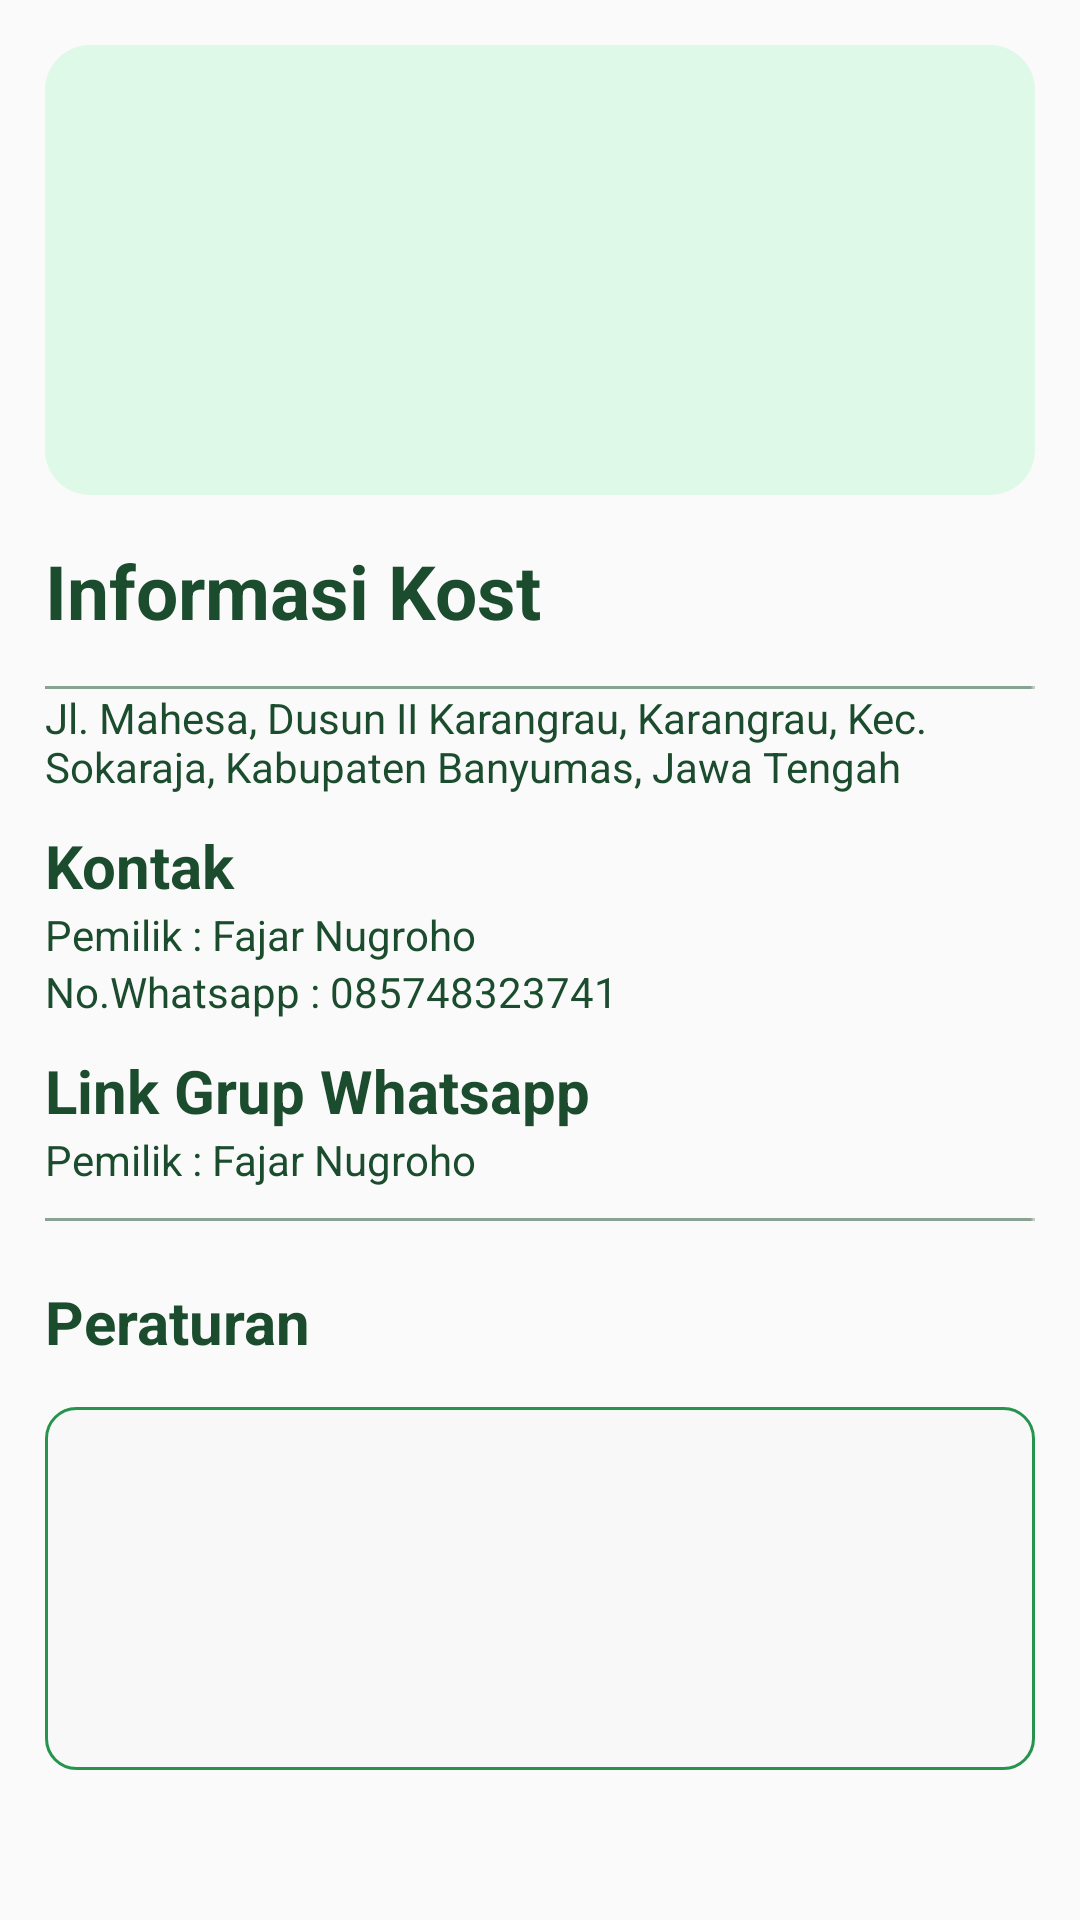

This screen was rendered from an Android layout file. Write that file and the resources it references.
<!-- AndroidManifest.xml: application theme Theme.Kostifyrev -->
<!-- res/layout/fragment_info_kost.xml -->
<?xml version="1.0" encoding="utf-8"?>
<RelativeLayout xmlns:android="http://schemas.android.com/apk/res/android"
    xmlns:tools="http://schemas.android.com/tools"
    android:layout_width="match_parent"
    android:layout_height="match_parent"
    tools:context=".info_kost">


    <ImageView
        android:id="@+id/fotokost"
        android:layout_width="match_parent"
        android:layout_height="150dp"
        android:src="@drawable/bgradius15"
        android:layout_marginTop="15dp"
        android:layout_marginHorizontal="15dp"/>


    <TextView
        android:id="@+id/namakost"
        android:layout_width="wrap_content"
        android:layout_height="wrap_content"
        android:layout_below="@+id/fotokost"
        android:layout_margin="15dp"
        android:text="Informasi Kost"
        android:textSize="25sp"
        android:textStyle="bold"
        android:textColor="@color/warna10"/>

    <View
        android:id="@+id/garis"
        android:layout_width="match_parent"
        android:layout_height="1dp"
        android:layout_below="@id/namakost"
        android:layout_marginHorizontal="15dp"
        android:background="@drawable/garis" />


    <TextView
        android:id="@+id/alamat"
        android:layout_width="wrap_content"
        android:layout_height="wrap_content"
        android:layout_marginHorizontal="15dp"
        android:layout_below="@id/garis"
        android:text="Jl. Mahesa, Dusun II Karangrau, Karangrau, Kec. Sokaraja, Kabupaten Banyumas, Jawa Tengah"
        android:textColor="@color/warna10"
        android:textSize="14sp"
        android:textStyle="normal"
        />

    <TextView
        android:id="@+id/textkontak"
        android:layout_width="wrap_content"
        android:layout_height="wrap_content"
        android:layout_below="@id/alamat"
        android:layout_marginTop="10dp"
        android:layout_marginHorizontal="15dp"
        android:text="Kontak"
        android:textStyle="bold"
        android:textSize="20sp"
        android:textColor="@color/warna10"/>

    <TextView
        android:id="@+id/textpemilik"
        android:layout_width="wrap_content"
        android:layout_height="wrap_content"
        android:layout_marginHorizontal="15dp"
        android:layout_below="@id/textkontak"
        android:text="Pemilik : Fajar Nugroho"
        android:textColor="@color/warna10"
        android:textSize="14sp"
        android:textStyle="normal"
        />



    <TextView
        android:id="@+id/textgrupwhatsapp"
        android:layout_width="wrap_content"
        android:layout_height="wrap_content"
        android:layout_marginHorizontal="15dp"
        android:layout_below="@id/textpemilik"
        android:text="No.Whatsapp : 085748323741"
        android:textColor="@color/warna10"
        android:textSize="14sp"
        android:textStyle="normal"
        />



    <TextView
        android:id="@+id/textlinkgrupwhatsapp"
        android:layout_width="wrap_content"
        android:layout_height="wrap_content"
        android:layout_below="@id/textgrupwhatsapp"
        android:layout_marginTop="10dp"
        android:layout_marginHorizontal="15dp"
        android:text="Link Grup Whatsapp"
        android:textStyle="bold"
        android:textSize="20sp"
        android:textColor="@color/warna10"/>

    <TextView
        android:id="@+id/linkgrupwhatsapp"
        android:layout_width="wrap_content"
        android:layout_height="wrap_content"
        android:layout_marginHorizontal="15dp"
        android:layout_below="@id/textlinkgrupwhatsapp"
        android:text="Pemilik : Fajar Nugroho"
        android:textColor="@color/warna10"
        android:textSize="14sp"
        android:textStyle="normal"
        />

    <View
        android:id="@+id/garis2"
        android:layout_width="match_parent"
        android:layout_height="1dp"
        android:layout_below="@id/linkgrupwhatsapp"
        android:layout_marginVertical="10dp"
        android:layout_marginHorizontal="15dp"
        android:background="@drawable/garis" />


    <TextView
        android:id="@+id/textperaturan"
        android:layout_width="wrap_content"
        android:layout_height="wrap_content"
        android:layout_below="@id/garis2"
        android:layout_marginTop="10dp"
        android:layout_marginHorizontal="15dp"
        android:text="Peraturan"
        android:textStyle="bold"
        android:textSize="20sp"
        android:textColor="@color/warna10"/>


    <EditText
        android:id="@+id/peraturan"
        android:layout_width="match_parent"
        android:layout_height="200dp"
        android:layout_below="@+id/textperaturan"
        android:padding="10dp"
        android:lineSpacingMultiplier="1.5"
        android:background="@drawable/backgroundedittextstroke1radius15"
        android:layout_marginTop="15dp"
        android:layout_marginHorizontal="15dp"
        android:layout_marginBottom="50dp"
        android:inputType="textMultiLine"
        android:scrollbars="vertical"
        android:maxLines="5"
        android:gravity="top|start"
        android:focusable="true"
        android:focusableInTouchMode="true" />

</RelativeLayout>
<!-- resources referenced by this layout -->
<resources>
  <color name="warna10">#1B4C2D</color>
  <!-- drawable backgroundedittextstroke1radius15 (drawable) -->
  <?xml version="1.0" encoding="utf-8"?>
  <shape xmlns:android="http://schemas.android.com/apk/res/android"
      android:shape="rectangle">
  
      <solid android:color="#F8F8F8" />
  
      <stroke
          android:width="1dp"
          android:color="#25944C" />
  
      <corners android:radius="10dp" />
  </shape>
  <!-- drawable bgradius15 (drawable) -->
  <?xml version="1.0" encoding="utf-8"?>
  <shape xmlns:android="http://schemas.android.com/apk/res/android"
      android:shape="rectangle">
  
      <solid android:color="#DFF9E8" />
  
      <corners android:radius="15dp" />
  
  </shape>
  <!-- drawable garis: png bitmap (drawable, 143 bytes) -->
  <style name="Theme.Kostifyrev" parent="Base.Theme.Kostifyrev" />
  <style name="Base.Theme.Kostifyrev" parent="Theme.AppCompat.Light.NoActionBar">
          
          
      </style>
</resources>
